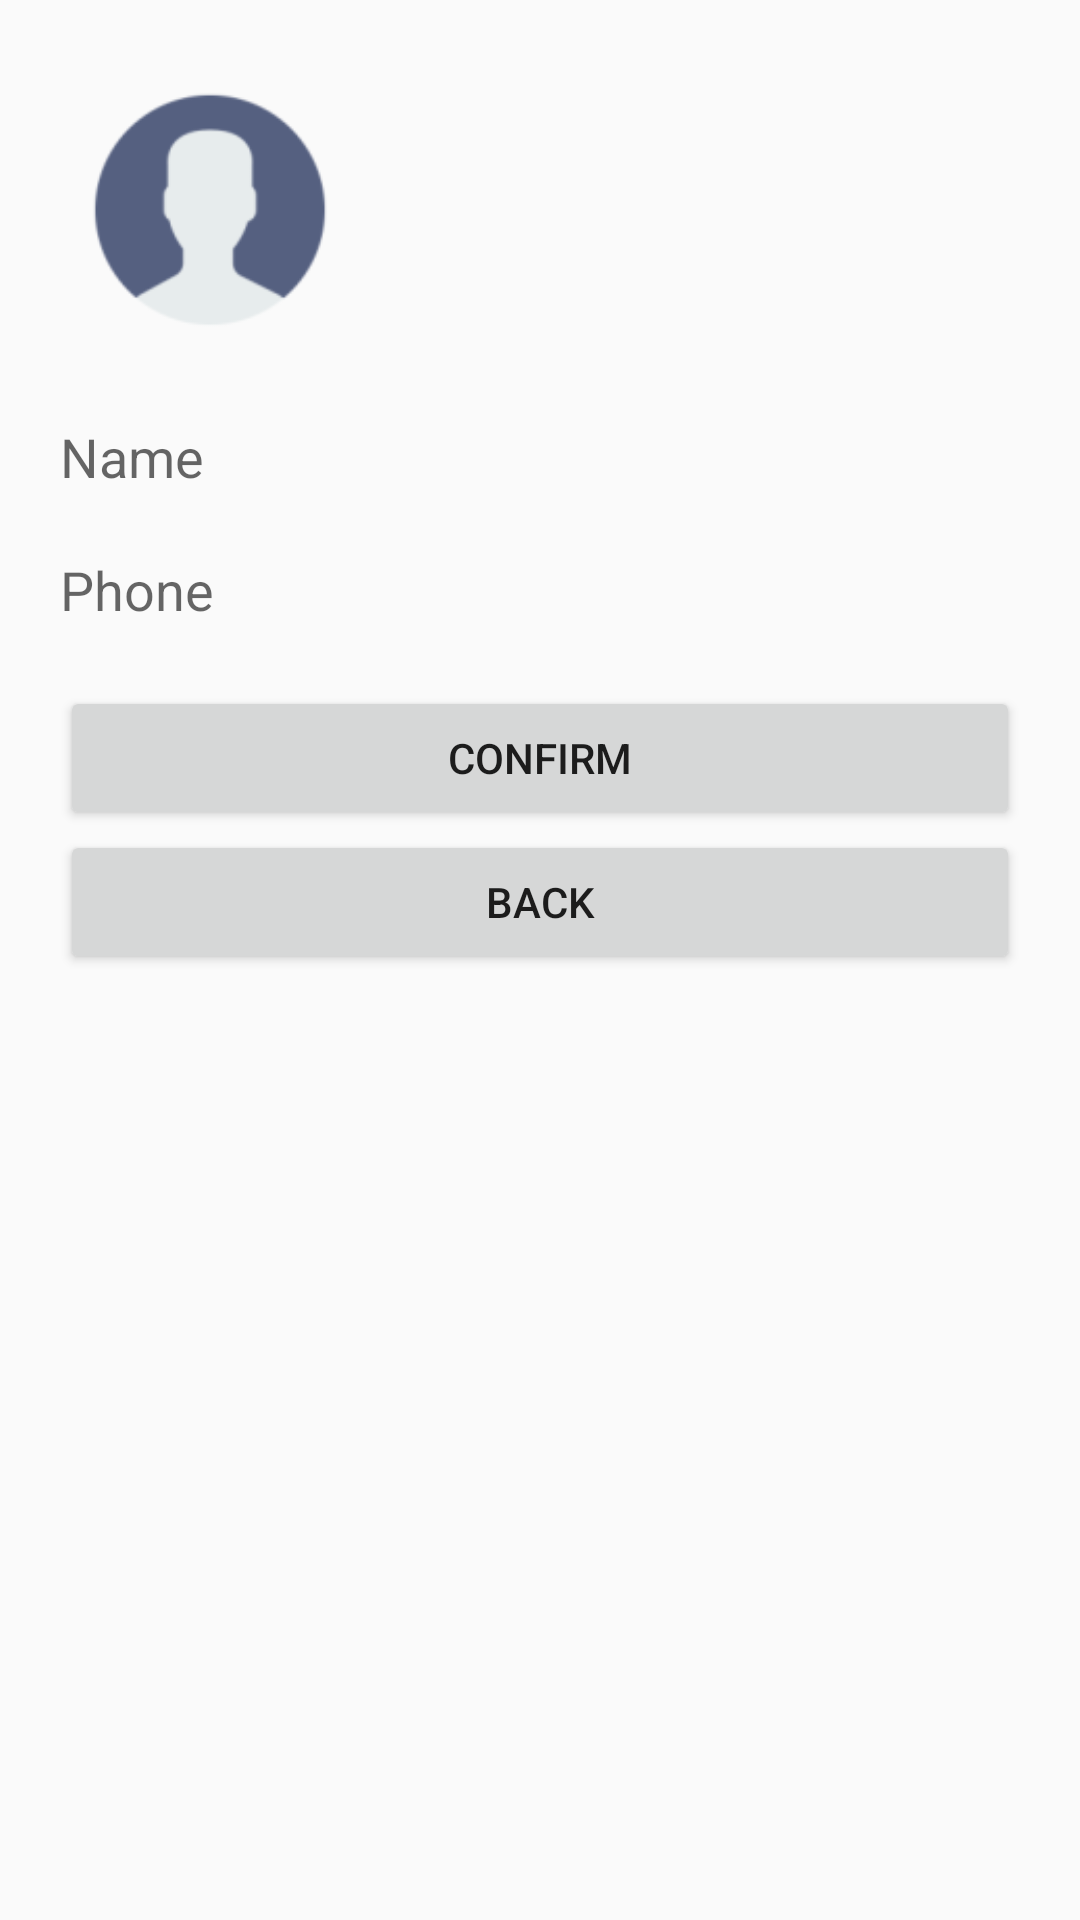

Write the Android layout XML for this screen, with the resource values it uses.
<!-- AndroidManifest.xml: application theme AppTheme -->
<!-- res/layout/activity_customer_settings.xml -->
<?xml version="1.0" encoding="utf-8"?>
<LinearLayout xmlns:android="http://schemas.android.com/apk/res/android"
    xmlns:app="http://schemas.android.com/apk/res-auto"
    xmlns:tools="http://schemas.android.com/tools"
    android:layout_width="match_parent"
    android:layout_height="match_parent"
    tools:context="com.upou.jeano.uber.CustomerSettingsActivity"
    android:orientation="vertical"
    android:padding="20sp">

    <ImageView
        android:layout_width="100sp"
        android:layout_height="100sp"
        android:id="@+id/profileImage"
        android:src="@mipmap/ic_default_user"
        android:layout_marginBottom="20sp"
        />

    <EditText
        android:id="@+id/name"
        android:layout_width="match_parent"
        android:layout_height="wrap_content"
        android:background="@null"
        android:hint="Name"
        android:layout_marginBottom="20sp"/>
    <EditText
        android:id="@+id/phone"
        android:layout_width="match_parent"
        android:layout_height="wrap_content"
        android:background="@null"
        android:hint="Phone"
        android:layout_marginBottom="20sp"
        android:inputType="number"/>
    <Button
        android:layout_width="match_parent"
        android:layout_height="wrap_content"
        android:id="@+id/confirm"
        android:text="Confirm"/>
    <Button
        android:layout_width="match_parent"
        android:layout_height="wrap_content"
        android:id="@+id/back"
        android:text="Back"/>


</LinearLayout>
<!-- resources referenced by this layout -->
<resources>
  <!-- mipmap ic_default_user: png bitmap (mipmap-hdpi, 1482 bytes) -->
  <style name="AppTheme" parent="Theme.AppCompat.Light.NoActionBar">
          
          <item name="colorPrimary">@color/colorPrimary</item>
          <item name="colorPrimaryDark">@color/colorPrimaryDark</item>
          <item name="colorAccent">@color/colorAccent</item>
      </style>
  <color name="colorPrimary">#76D95B</color>
  <color name="colorPrimaryDark">#50B335</color>
  <color name="colorAccent">#ffffff</color>
</resources>
